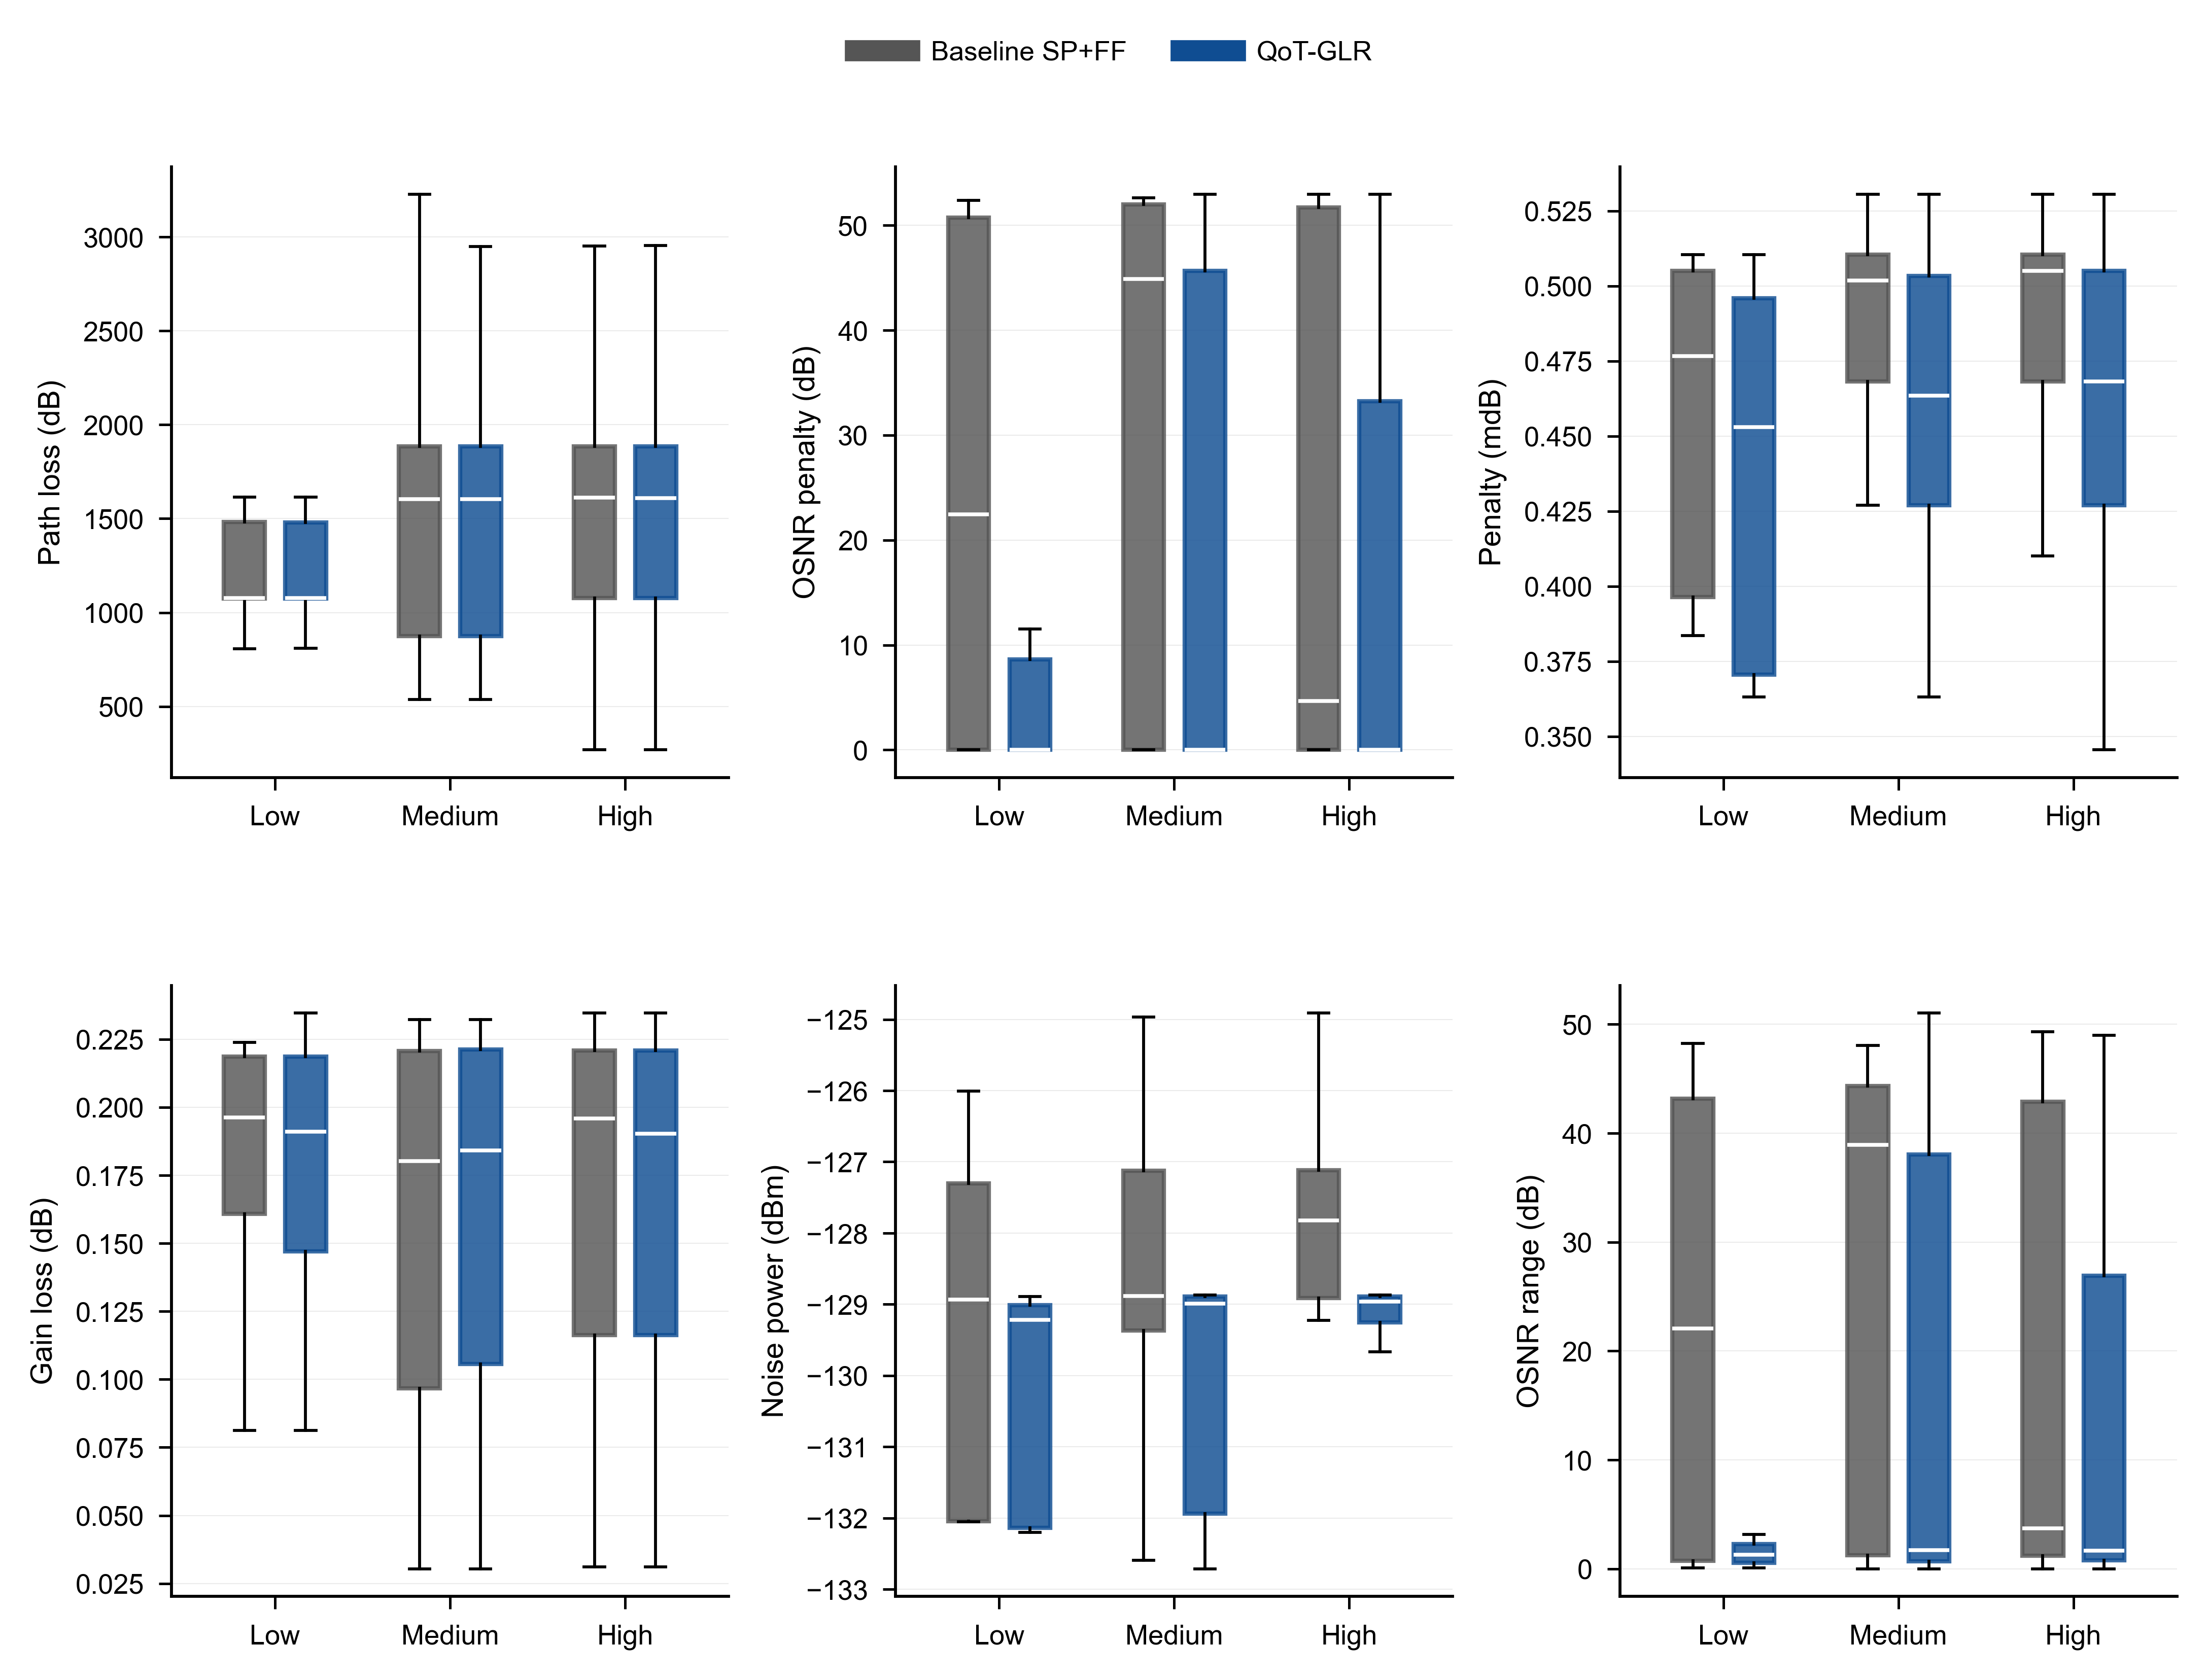

The table this chart was drawn from, first rows:
load, strategy, request_id, hops, max_distance_km, max_fsl_dB, max_path_fsl_sum_dB, max_solar_penalty_dB, max_doppler_penalty_mdB, max_edfa_gain_deg_dB, max_edfa_nf_inc_dB, max_xt_noise_dBm, min_osnr_dB, osnr_range_dB, osnr_std_dB
Low, Baseline, 1, 4, 3900, 270, 1076, 51.49, 0.4346, 0.1925, 0.3851, -127.3, -29.36, 47.83, 17.08
Low, Baseline, 2, 3, 3900, 270, 808.2, 44.89, 0.3836, 0.05637, 0.1127, -132.1, -22.73, 41.61, 10.95
Low, Baseline, 3, 4, 3900, 270, 1076, 0.0, 0.5104, 0.2237, 0.4475, -127.3, 16.79, 1.836, 0.6266
Low, Baseline, 4, 4, 3900, 270, 1080, 0.0, 0.005138, 0.08122, 0.1624, -146.9, 16.08, 0.06436, 0.02584
Low, Baseline, 5, 4, 3900, 270, 1074, 0.0, 0.5104, 0.2208, 0.4416, -127.3, 17.34, 3.135, 1.058
Low, Baseline, 6, 6, 3900, 270, 1616, 52.35, 0.485, 0.1999, 0.3998, -129, -27.92, 43.69, 15.22
Low, Baseline, 7, 4, 3900, 270, 1080, 0.0, 0.004829, 0.1609, 0.3218, -143, 16.02, 0.1196, 0.045
Low, Baseline, 8, 3, 3900, 270, 808.1, 51.49, 0.505, 0.2208, 0.4416, -132, -29.36, 48.24, 17.37
Low, Baseline, 9, 9, 3900, 270, 2412, 48.4, 0.505, 0.2119, 0.4239, -126, -26.24, 40.99, 10.83
Low, Baseline, 10, 8, 3900, 270, 2141, 0.0, 0.4683, 0.1609, 0.3218, -128.9, 14.97, 0.3813, 0.137
Low, QoT-GLR, 1, 4, 3900, 270, 1076, 11.51, 0.453, 0.1951, 0.3901, -129.2, 15.98, 2.391, 0.5782
Low, QoT-GLR, 2, 3, 3900, 270, 808.2, 0.0, 0.3631, 0.1281, 0.2561, -132.2, 17.79, 1.089, 0.3699
Low, QoT-GLR, 3, 4, 3900, 270, 1076, 0.0, 0.5104, 0.2237, 0.4475, -128.9, 16.8, 1.836, 0.6269
Low, QoT-GLR, 4, 4, 3900, 270, 1080, 0.0, 0.005138, 0.08122, 0.1624, -146.9, 16.08, 0.06436, 0.02584
Low, QoT-GLR, 5, 4, 3900, 270, 1074, 0.0, 0.5104, 0.2208, 0.4416, -129.1, 17.34, 3.136, 1.059
Low, QoT-GLR, 6, 6, 3900, 270, 1614, 52.48, 0.453, 0.1871, 0.3743, -129.2, -21.39, 36.93, 9.772
Low, QoT-GLR, 7, 4, 3900, 270, 1080, 0.0, 0.004829, 0.1609, 0.3218, -146.9, 16.03, 0.1197, 0.04501
Low, QoT-GLR, 8, 3, 3900, 270, 808.2, 0.0, 0.3927, 0.2345, 0.4691, -131.9, 17.88, 0.9565, 0.3
Low, QoT-GLR, 9, 9, 3900, 270, 2411, 0.0, 0.505, 0.2119, 0.4239, -129, 14.18, 0.4142, 0.1399
Low, QoT-GLR, 10, 8, 3900, 270, 2142, 11.52, 0.4683, 0.1425, 0.285, -128.9, 14.15, 1.502, 0.3897
Medium, Baseline, 1, 6, 3900, 270, 1604, 6.019, 0.4908, 0.218, 0.436, -125.9, 16.31, 0.654, 0.2188
Medium, Baseline, 2, 6, 3900, 270, 1601, 49.28, 0.4728, 0.1563, 0.3127, -125, -27.12, 44.93, 14.96
Medium, Baseline, 3, 3, 3900, 270, 810, 0.0, 0.004487, 0.03043, 0.06085, -145.2, 17.39, 0.0003012, 9.981000461656793e-05
Medium, Baseline, 4, 8, 3900, 270, 2144, 52.59, 0.5104, 0.2257, 0.4515, -128.9, -21.46, 38.32, 9.973
Medium, Baseline, 5, 6, 3900, 270, 1604, 0.0, 0.4908, 0.22, 0.4401, -126.3, 16.26, 0.7575, 0.2379
Medium, Baseline, 6, 2, 3900, 270, 538.2, 0.0, 0.4514, 0.06604, 0.1321, -129.5, 19.96, 1.655, 0.573
Medium, Baseline, 7, 5, 3900, 270, 1339, 52.61, 0.4849, 0.1666, 0.3332, -129.6, -29.22, 46.67, 13.89
Medium, Baseline, 8, 6, 3900, 270, 1610, 0.0, 0.48, 0.2045, 0.409, -127.9, 15.58, 0.6177, 0.2076
Medium, Baseline, 9, 4, 3900, 270, 1080, 50.07, 0.005435, 0.03324, 0.06649, -143.9, -27.9, 44.05, 15.32
Medium, Baseline, 10, 5, 3900, 270, 1348, 45.63, 0.4313, 0.1274, 0.2548, -129.1, -23.54, 39.55, 10.44
Medium, Baseline, 11, 6, 3900, 270, 1610, 51.69, 0.5054, 0.1477, 0.2955, -129.6, -29.53, 45.8, 16.04
Medium, Baseline, 12, 7, 3900, 270, 1884, 0.0, 0.5104, 0.2237, 0.4475, -128.9, 14.27, 1.472, 0.4933
Medium, Baseline, 13, 2, 3176, 268.2, 535.9, 0.0, 0.5256, 0.05409, 0.1082, -127.3, 21.19, 5.83, 2.07
Medium, Baseline, 14, 8, 3900, 270, 2155, 52.13, 0.5054, 0.1057, 0.2114, -127.1, -29.97, 44.66, 17.02
Medium, Baseline, 15, 3, 3900, 270, 804.3, 0.0, 0.4455, 0.03647, 0.07295, -127.5, 19.08, 1.182, 0.4195
Medium, Baseline, 16, 8, 3900, 270, 2144, 7.898078006363107e-05, 0.4986, 0.2237, 0.4475, -128.9, 14.45, 0.4618, 0.1458
Medium, Baseline, 17, 3, 3900, 270, 805.9, 52.59, 0.4855, 0.06382, 0.1276, -127.1, -27.12, 48.05, 15.94
Medium, Baseline, 18, 2, 3900, 270, 540, 50.04, 0.005568, 0.1937, 0.3873, -150, -27.92, 47.07, 14.16
Medium, Baseline, 19, 9, 3900, 270, 2412, 52.59, 0.5176, 0.2307, 0.4614, -125.9, -29.22, 44.74, 15.55
Medium, Baseline, 20, 8, 3900, 270, 2154, 52.59, 0.5104, 0.2179, 0.4359, -128.9, -29.22, 43.99, 15.94
Medium, Baseline, 21, 12, 3900, 270, 3227, 52.59, 0.5104, 0.2208, 0.4416, -128.9, -27.17, 41.52, 13.62
Medium, Baseline, 22, 4, 3900, 270, 1074, 0.0, 0.4683, 0.215, 0.4299, -125.9, 17.56, 2.87, 1.042
Medium, Baseline, 23, 10, 3900, 270, 2688, 48.4, 0.5305, 0.2119, 0.4239, -127.3, -26.24, 40.61, 10.68
Medium, Baseline, 24, 5, 3900, 270, 1340, 0.0, 0.4986, 0.2237, 0.4475, -128.9, 16.98, 2.259, 0.7953
Medium, Baseline, 25, 3, 3900, 270, 808.1, 0.0, 0.5256, 0.1057, 0.2114, -129, 17.93, 0.9564, 0.3384
Medium, Baseline, 26, 3, 3900, 270, 805.8, 0.0, 0.505, 0.2119, 0.4239, -129.5, 18.43, 2.466, 0.8387
Medium, Baseline, 27, 7, 3900, 270, 1874, 0.0, 0.5305, 0.1362, 0.2725, -127.1, 15.31, 0.4952, 0.1722
Medium, Baseline, 28, 6, 3900, 270, 1618, 51.7, 0.505, 0.1321, 0.2641, -132, -29.53, 44.6, 17.38
Medium, Baseline, 29, 6, 3900, 270, 1609, 52.09, 0.4313, 0.135, 0.27, -129.1, -30.01, 46.18, 17.69
Medium, Baseline, 30, 7, 3900, 270, 1886, 52.61, 0.505, 0.2208, 0.4416, -129, -27.17, 42.03, 14.03
Medium, Baseline, 31, 5, 3900, 270, 1342, 50.07, 0.4728, 0.143, 0.2859, -128.9, -27.9, 44.34, 14.48
Medium, Baseline, 32, 4, 3900, 270, 1073, 0.0, 0.4349, 0.2034, 0.4069, -126.5, 17.62, 2.368, 0.8025
Medium, Baseline, 33, 7, 3900, 270, 1880, 0.0, 0.5305, 0.22, 0.4401, -129, 14.78, 0.4919, 0.1644
Medium, Baseline, 34, 2, 3900, 270, 538.2, 44.89, 0.4031, 0.06469, 0.1294, -132.6, -22.73, 44.34, 11.54
Medium, Baseline, 35, 3, 3900, 270, 810, 0.0, 0.005041, 0.04652, 0.09305, -145.2, 17.38, 0.01841, 0.006847
Medium, Baseline, 36, 4, 3900, 270, 1073, 0.0, 0.4683, 0.06992, 0.1398, -127.1, 17.81, 2.178, 0.7336
Medium, Baseline, 37, 6, 3900, 270, 1618, 49.25, 0.505, 0.2208, 0.4416, -126, -27.17, 42.18, 11.18
Medium, Baseline, 38, 3, 3175, 268.2, 802.6, 52.61, 0.4849, 0.2269, 0.4539, -129.7, -21.46, 45.35, 11.46
Medium, Baseline, 39, 4, 3900, 270, 1076, 4.666, 0.4717, 0.1662, 0.3323, -128.9, 17.05, 1.453, 0.461
Medium, Baseline, 40, 6, 3900, 270, 1618, 0.0, 0.427, 0.0937, 0.1874, -132.6, 14.58, 0.4518, 0.1559
... 460 more rows
